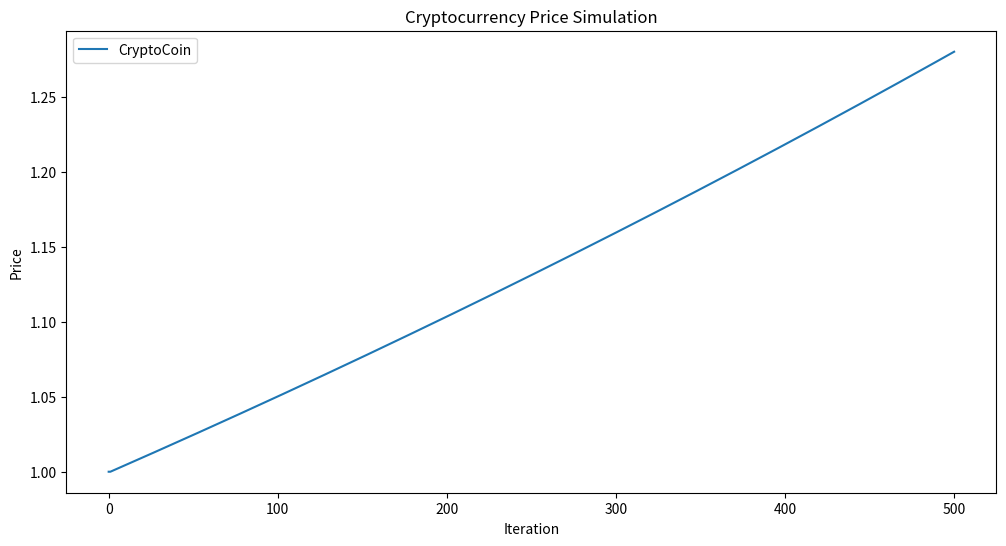

The script that saved this image:
import random
import matplotlib.pyplot as plt
import networkx as nx
import numpy as np


class Cryptocurrency:
    def __init__(self, name, initial_price):
        self.coinname = name
        self.price = initial_price
        self.initial_price = initial_price


class Agent:
    def __init__(self, id, budget):
        self.id = id
        self.budget = budget
        self.holdings = 0

    def buy(self, coin, amount):
        cost = amount * coin.price
        if self.budget >= cost:
            self.budget -= cost
            self.holdings += amount
            return amount
        return 0

    def sell(self, coin, amount):
        if self.holdings >= amount:
            self.holdings -= amount
            self.budget += amount * coin.price
            return amount
        return 0

    def act(self, market):
        pass  # To be defined by subclasses


class RationalAgent(Agent):
    #TODO change this so it buys amount based on availabnle cash (and sells appropriately too)
    #Also more sophisticated method of determining fair market value
    def act(self, market):
        coin = market.coin
        # fair_value = coin.initial_price * (1 + 0.05 * np.random.randn())
        fair_value = 2
        if coin.price < fair_value:
            self.buy(coin, random.randint(1,5))
        else:
            self.sell(coin, random.randint(1,5))


class HerdingAgent(Agent):
    #TODO even herding agents want to take profits sometimes
    def act(self, market):
        coin = market.coin

        # Buying based on herding behavior...
        neighbors = list(market.network[self.id])
        # Herd behavior: buy if majority of neighbors have this coin
        if sum(market.agents[neighbor].holdings > 0 for neighbor in neighbors) / len(
                neighbors) > 0.5:
            self.buy(coin, 1)

        # Sell based on negative sentiment among neighbors
        if self.holdings > 0:
            negative_sentiment = sum(
                market.agents[neighbor].holdings <= 0
                for neighbor in neighbors
            ) / len(neighbors) > 0.5
            if negative_sentiment:
                self.sell(coin, self.holdings)  # Sell all


# You can similarly define MemeCoinAgent and SniperAgent with their own act() methods.

class CryptoMarket:
    def __init__(self, num_agents, initial_coin):
        self.agents = [HerdingAgent(i, random.randint(1000, 10000)) for i in
                       range(num_agents)]  # Add different agents here
        self.coin = initial_coin
        self.network = self.create_network(num_agents)

    def create_network(self, num_agents):
        return nx.barabasi_albert_graph(num_agents, 2)

    def get_coin_price(self, coin_name):
        return self.coin.price

    def set_coin_price(self, coin_name, new_price):
        self.coin.price = new_price

    def airdrop(self, agents, amount):
        for agent in agents:
            agent.holdings += amount

    def simulate(self, num_iterations):
        price_history = [self.coin.price]

        #airdrop crypto to percentage of users
        self.airdrop(random.choices(self.agents, k = int(len(self.agents)*0.5)), 100)

        for _ in range(num_iterations):
            total_bought = 0
            total_sold = 0

            # Each agent acts based on its type
            for agent in self.agents:
                initial_holdings = agent.holdings  # Record initial holdings to determine buy/sell volume
                agent.act(self)
                change_in_holdings = agent.holdings - initial_holdings

                # Increment bought or sold counters
                if change_in_holdings > 0:
                    total_bought += change_in_holdings
                elif change_in_holdings < 0:
                    total_sold += -change_in_holdings  # Subtract because change_in_holdings is negative

            # Adjust prices based on the actions taken by agents
            net_demand = total_bought - total_sold
            price_change_factor = 1 + (
                        net_demand / (len(self.agents) + 1)) * 0.05  # Price changes by 5% per net agent demand
            self.coin.price *= price_change_factor  # Modify the price based on net demand
            self.coin.price = max(self.coin.initial_price,
                                  self.coin.price)  # Prevent the price from dropping below initial
            price_history.append(self.coin.price)

        return {self.coin.coinname: price_history}

    def plot_price_history(self, price_history):
        plt.figure(figsize=(12, 6))
        for coin_name, prices in price_history.items():
            plt.plot(prices, label=coin_name)
        plt.xlabel('Iteration')
        plt.ylabel('Price')
        plt.title('Cryptocurrency Price Simulation')
        plt.legend()
        plt.show()


# Example usage
btc = Cryptocurrency('CryptoCoin', 1.00)

# Note: You would need to add the other agents to the market as well for a mixed-agent simulation.
market = CryptoMarket(num_agents=100, initial_coin=btc)
price_history = market.simulate(500)
market.plot_price_history(price_history)
